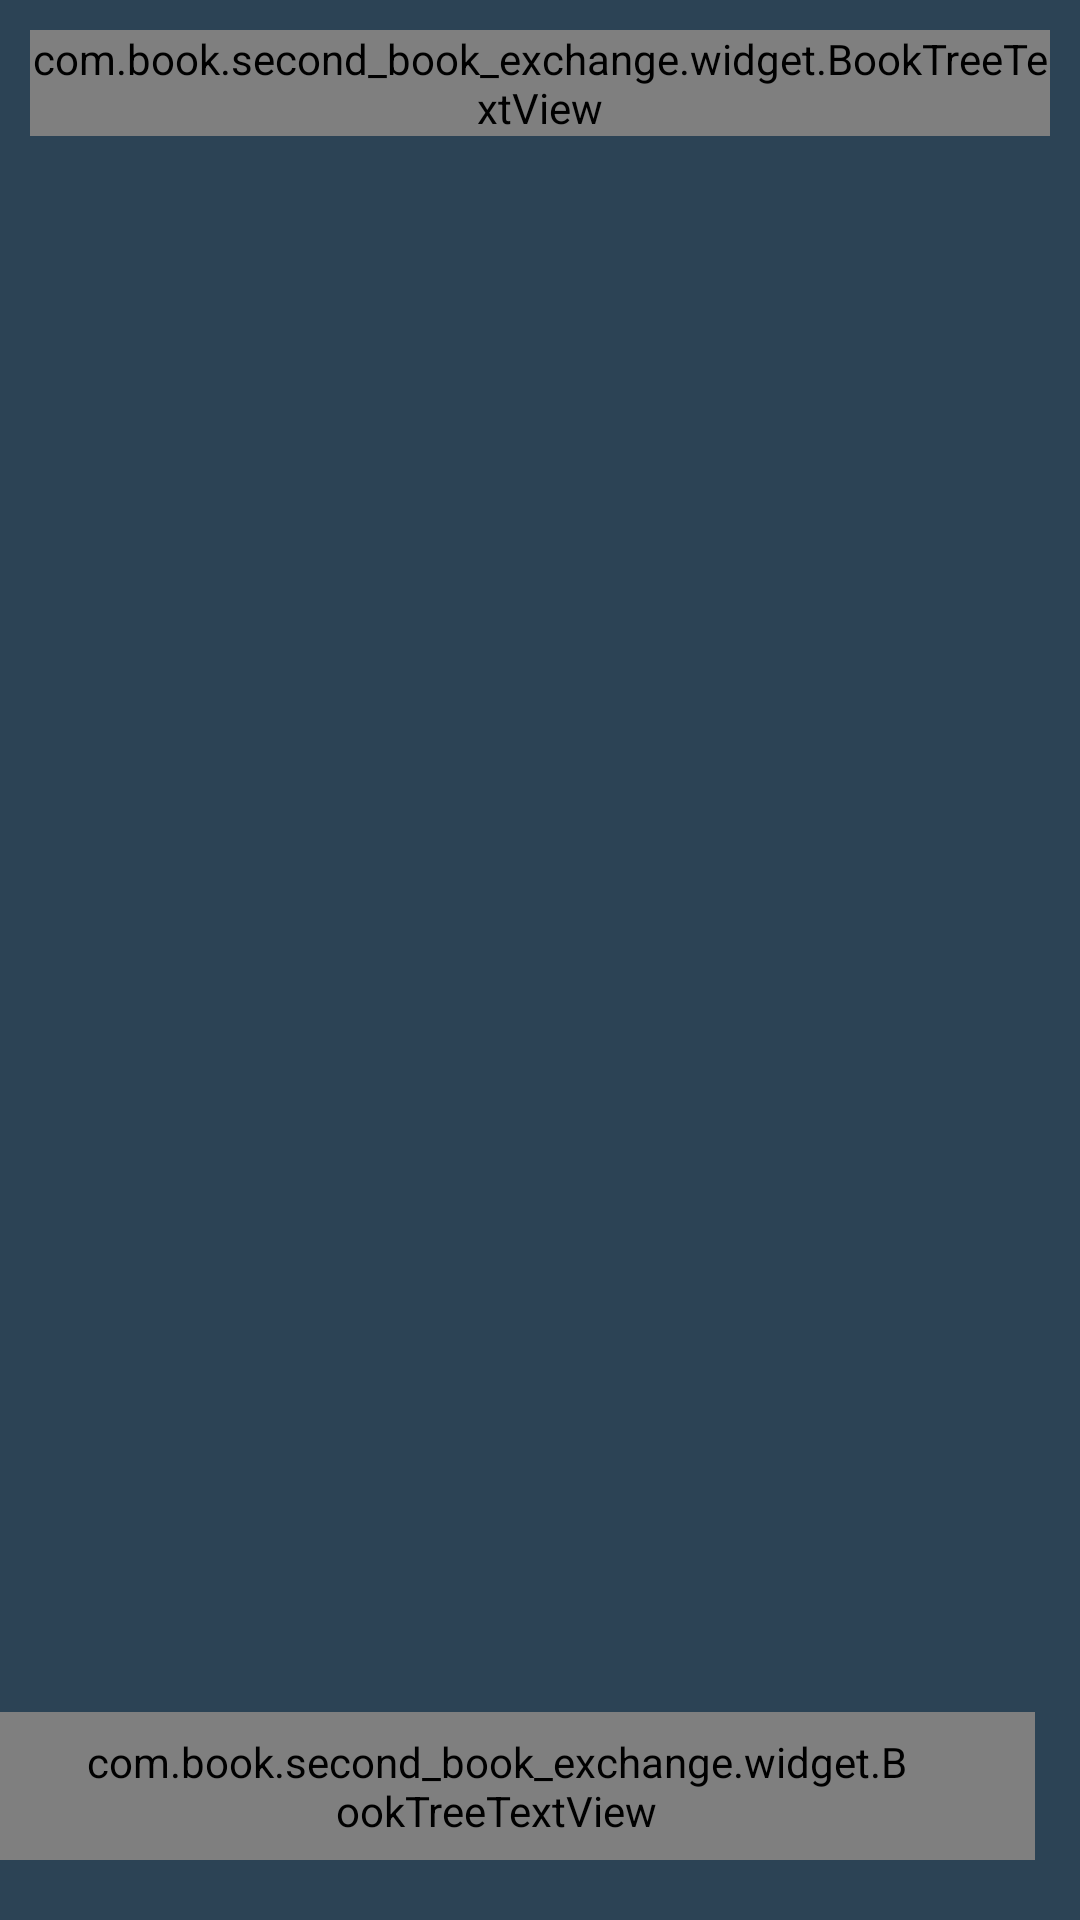

Here is an Android app screen rendered from its layout file. Give the layout XML and the strings, colors and styles it references.
<!-- AndroidManifest.xml: application theme Theme.Second_Book_Exchange -->
<!-- res/layout/activity_check_out.xml -->
<?xml version="1.0" encoding="utf-8"?>
<androidx.constraintlayout.widget.ConstraintLayout xmlns:android="http://schemas.android.com/apk/res/android"
    xmlns:app="http://schemas.android.com/apk/res-auto"
    xmlns:tools="http://schemas.android.com/tools"
    android:background="@color/dark_blue2C4355"
    android:layout_width="match_parent"
    android:layout_height="match_parent"
    tools:context=".CheckOut">

    <androidx.constraintlayout.widget.ConstraintLayout
        android:id="@+id/action_bar"
        app:layout_constraintTop_toTopOf="parent"
        app:layout_constraintBottom_toTopOf="@+id/recyclerview_check_out"
        android:padding="10dp"
        android:layout_width="match_parent"
        android:layout_height="wrap_content">

        <ImageView
            android:id="@+id/back"
            app:layout_constraintTop_toTopOf="@+id/page_name"
            app:layout_constraintBottom_toBottomOf="@+id/page_name"
            app:layout_constraintLeft_toLeftOf="parent"
            android:src="@drawable/back"
            android:layout_marginLeft="10dp"
            android:layout_width="27dp"
            android:layout_height="27dp"/>

        <com.book.second_book_exchange.widget.BookTreeTextView
            android:id="@+id/page_name"
            android:text="結帳區"
            app:layout_constraintBottom_toBottomOf="parent"
            app:layout_constraintLeft_toLeftOf="parent"
            app:layout_constraintRight_toRightOf="parent"
            android:textColor="@color/light_grey"
            android:textStyle="bold"
            android:textSize="25sp"
            android:layout_width="wrap_content"
            android:layout_height="wrap_content"/>

    </androidx.constraintlayout.widget.ConstraintLayout>

    <androidx.recyclerview.widget.RecyclerView
        android:id="@+id/recyclerview_check_out"
        app:layout_constraintTop_toBottomOf="@+id/action_bar"
        app:layout_constraintBottom_toTopOf="@+id/enter_order"
        android:layout_width="match_parent"
        android:layout_height="0dp"/>

    <com.book.second_book_exchange.widget.BookTreeTextView
        android:id="@+id/enter_order"
        android:text="@string/placeorder"
        android:textSize="20sp"
        android:textColor="@color/black"
        android:paddingLeft="40dp"
        android:paddingRight="40dp"
        android:paddingTop="7dp"
        android:paddingBottom="7dp"
        android:background="@drawable/check_out_bg"
        android:layout_marginTop="30dp"
        android:layout_marginRight="15dp"
        android:layout_marginBottom="20dp"
        app:layout_constraintTop_toBottomOf="@+id/recyclerview_check_out"
        app:layout_constraintBottom_toBottomOf="parent"
        app:layout_constraintRight_toRightOf="parent"
        android:layout_width="wrap_content"
        android:layout_height="wrap_content"/>

</androidx.constraintlayout.widget.ConstraintLayout>
<!-- resources referenced by this layout -->
<resources>
  <color name="black">#FF000000</color>
  <color name="dark_blue2C4355">#2C4355</color>
  <color name="light_grey">#EAEAEA</color>
  <!-- drawable back: png bitmap (drawable, 8152 bytes) -->
  <!-- drawable check_out_bg (drawable) -->
  <?xml version="1.0" encoding="UTF-8"?>
  <shape xmlns:android="http://schemas.android.com/apk/res/android" >
  
      <solid
          android:width="1dp"
          android:color="#FFDFD084" />
  
      <corners android:radius="7dp" />
  
      <padding
          android:left="1dp"
          android:right="1dp"
          android:top="1dp" />
  
  </shape>
  <string name="placeorder">送出訂單</string>
  <style name="Theme.Second_Book_Exchange" parent="Theme.MaterialComponents.DayNight.NoActionBar.Bridge">
          
          <item name="colorPrimary">@color/purple_500</item>
          <item name="colorPrimaryVariant">@color/purple_700</item>
          <item name="colorOnPrimary">@color/white</item>
          
          <item name="colorSecondary">@color/teal_200</item>
          <item name="colorSecondaryVariant">@color/teal_700</item>
          <item name="colorOnSecondary">@color/black</item>
          
          <item name="android:statusBarColor" tools:targetApi="l">?attr/colorPrimaryVariant</item>
          
      </style>
  <color name="purple_500">#FF6200EE</color>
  <color name="purple_700">#FF3700B3</color>
  <color name="white">#FFFFFFFF</color>
  <color name="teal_200">#FF03DAC5</color>
  <color name="teal_700">#FF018786</color>
</resources>
